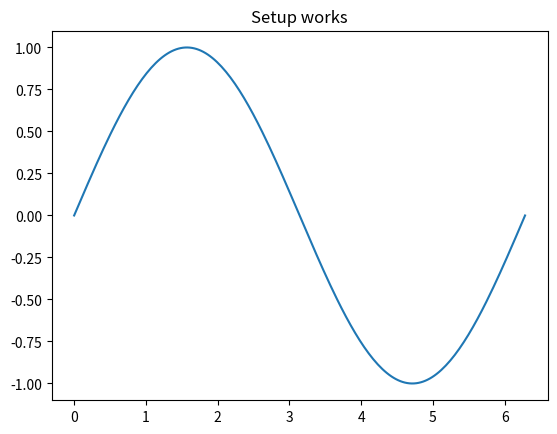

The script that saved this image:
import numpy as np
import matplotlib.pyplot as plt

t = np.linspace(0, 2*np.pi, 200)
plt.plot(t, np.sin(t))
plt.title("Setup works")
plt.show()
